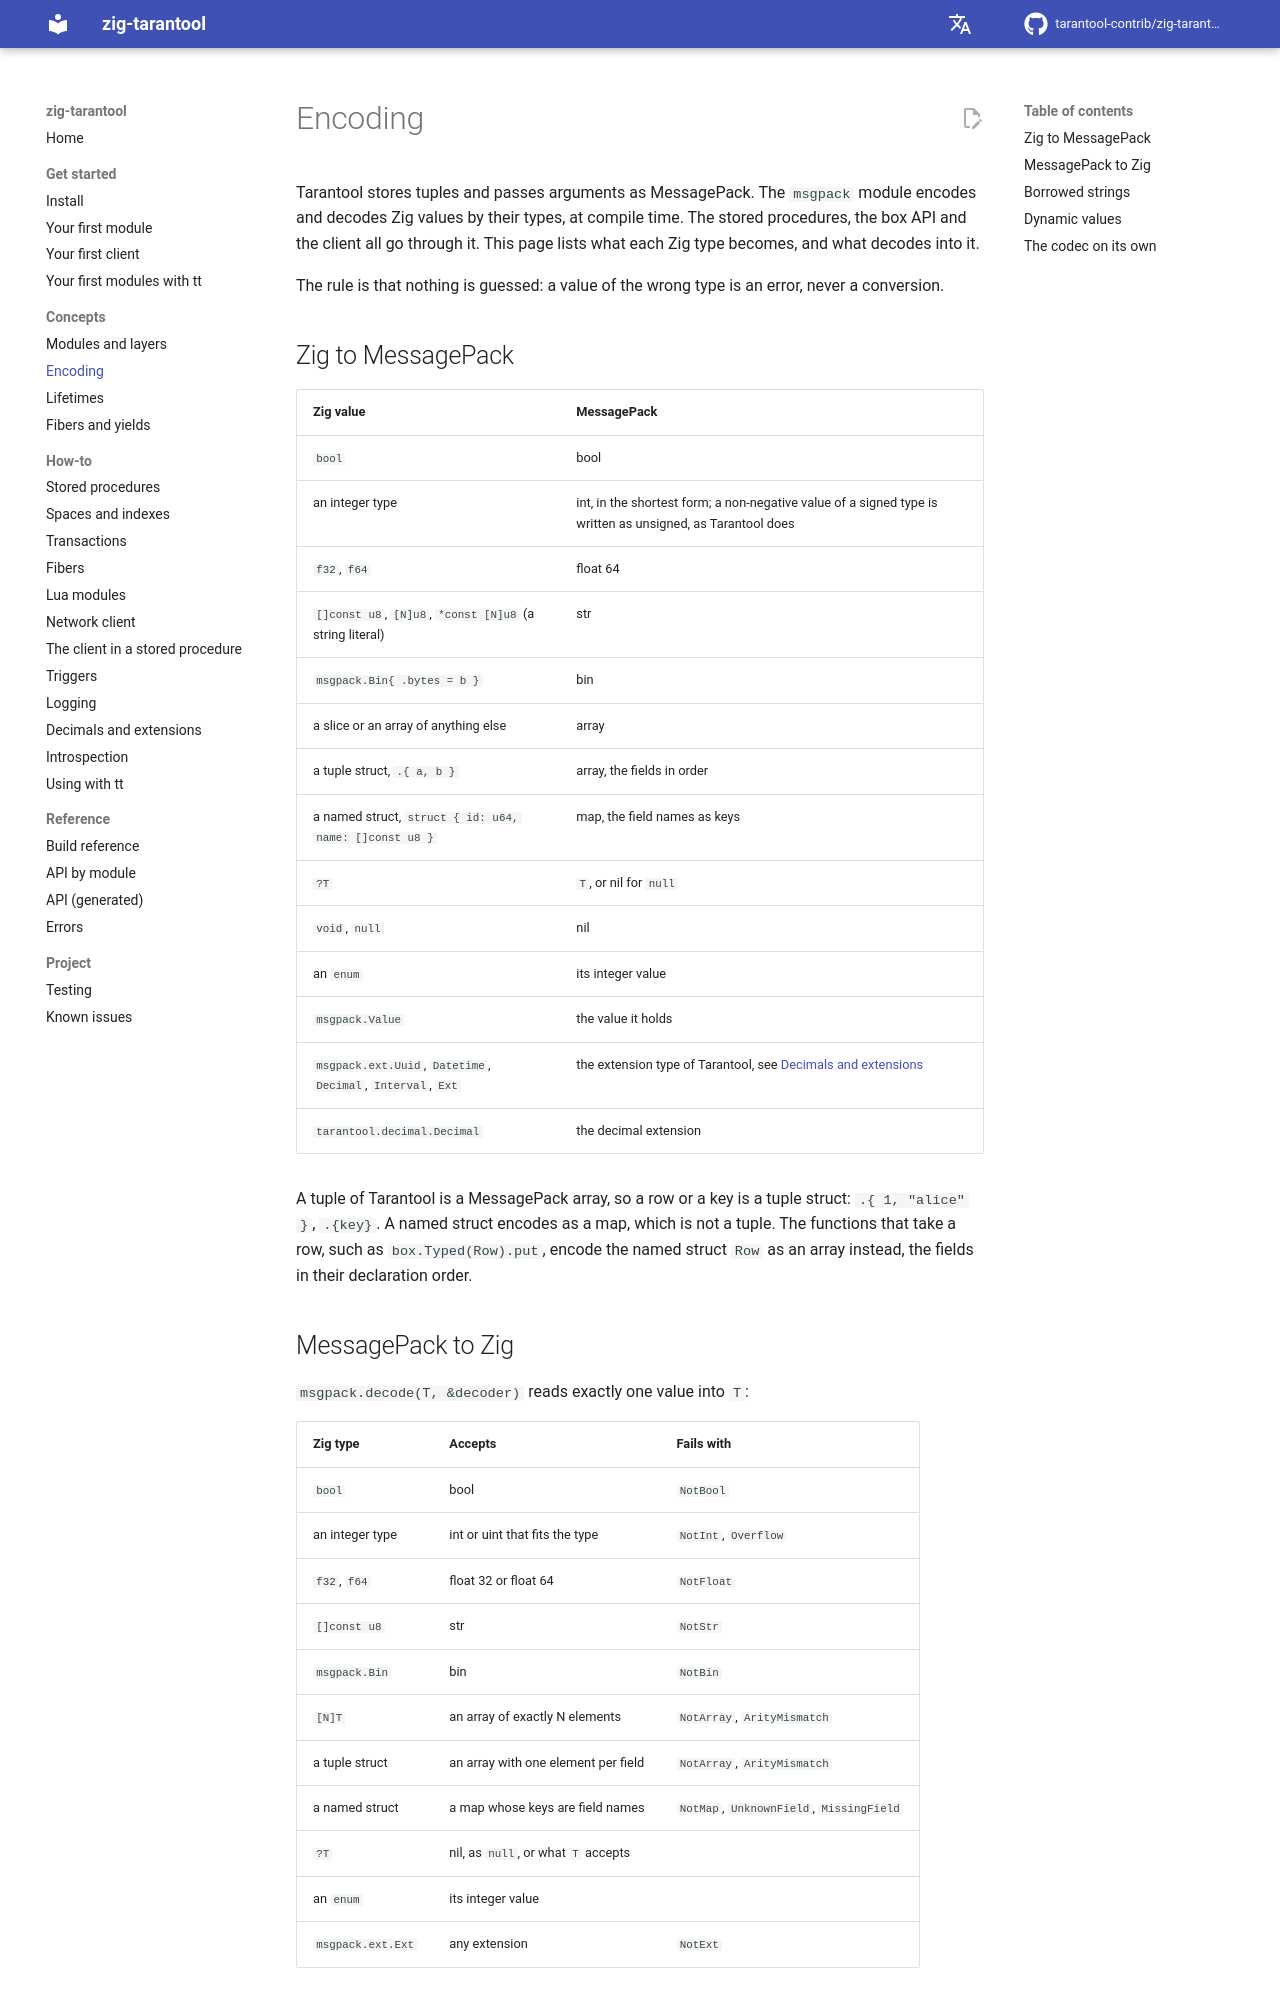

repository: tarantool-contrib/zig-tarantool · page: en/master/concepts/encoding/index.html · generator: mkdocs

# Encoding

Tarantool stores tuples and passes arguments as MessagePack. The `msgpack` module
encodes and decodes Zig values by their types, at compile time. The stored
procedures, the box API and the client all go through it. This page lists what
each Zig type becomes, and what decodes into it.

The rule is that nothing is guessed: a value of the wrong type is an error,
never a conversion.

## Zig to MessagePack

| Zig value | MessagePack |
|-----------|-------------|
| `bool` | bool |
| an integer type | int, in the shortest form; a non-negative value of a signed type is written as unsigned, as Tarantool does |
| `f32`, `f64` | float 64 |
| `[]const u8`, `[N]u8`, `*const [N]u8` (a string literal) | str |
| `msgpack.Bin{ .bytes = b }` | bin |
| a slice or an array of anything else | array |
| a tuple struct, `.{ a, b }` | array, the fields in order |
| a named struct, `struct { id: u64, name: []const u8 }` | map, the field names as keys |
| `?T` | `T`, or nil for `null` |
| `void`, `null` | nil |
| an `enum` | its integer value |
| `msgpack.Value` | the value it holds |
| `msgpack.ext.Uuid`, `Datetime`, `Decimal`, `Interval`, `Ext` | the extension type of Tarantool, see [Decimals and extensions](../how-to/decimals-and-extensions.md) |
| `tarantool.decimal.Decimal` | the decimal extension |

A tuple of Tarantool is a MessagePack array, so a row or a key is a tuple
struct: `.{ 1, "alice" }`, `.{key}`. A named struct encodes as a map, which is
not a tuple. The functions that take a row, such as `box.Typed(Row).put`, encode
the named struct `Row` as an array instead, the fields in their declaration
order.
